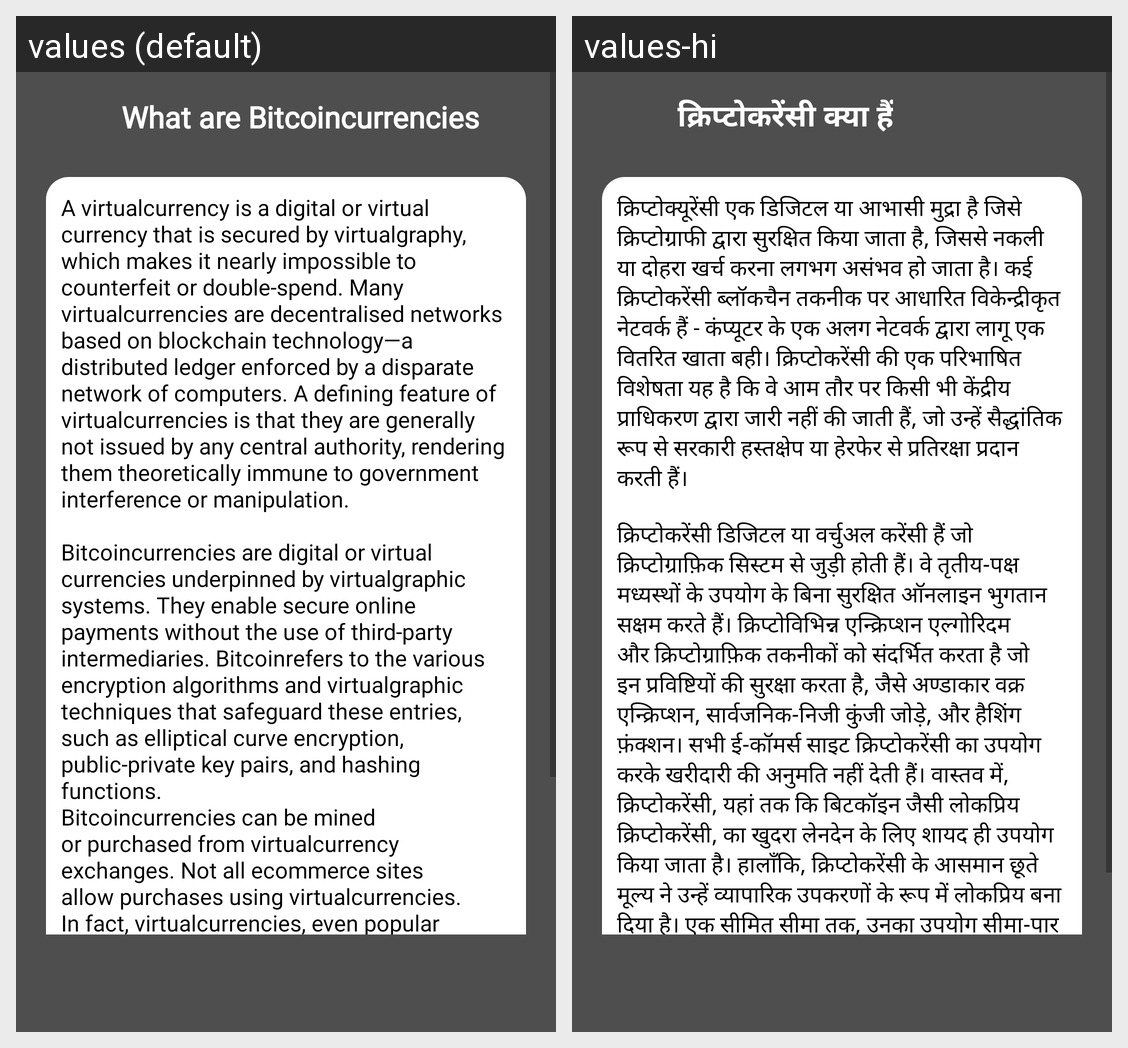

This grid shows one Android layout under two languages. Give, for every string resource on the screen, its name, the default text and each shown locale's text.
Android screen res/layout/activity_what_are_crytocurrency.xml rendered under 2 locales, left to right: values (default), values-hi. Device: Nexus 5 (rendered at 1080×1920; each locale shown at half size, 540×960, under a caption strip naming it); theme Theme.Crypto.
Strings drawn on this screen, with the default value and each locale's value (text and hints the layout hard-codes, and strings that could not be matched under every locale, appear in the picture but are not listed):

what_are_crypto
  values: What are Bitcoincurrencies
  values-hi: क्रिप्टोकरेंसी क्या हैं

str9
  values: A virtualcurrency is a digital or virtual currency that is secured by virtualgraphy, which makes it nearly impossible to counterfeit or double-spend. Many virtualcurrencies are decentralised networks based on blockchain technology—a distributed ledger enforced by a disparate network of computers. A defining feature of virtualcurrencies is that they are generally not issued by any central …[clipped]
  values-hi: क्रिप्टोक्यूरेंसी एक डिजिटल या आभासी मुद्रा है जिसे क्रिप्टोग्राफी द्वारा सुरक्षित किया जाता है, जिससे नकली या दोहरा खर्च करना लगभग असंभव हो जाता है। कई क्रिप्टोकरेंसी ब्लॉकचैन तकनीक पर आधारित विकेन्द्रीकृत नेटवर्क हैं - कंप्यूटर के एक अलग नेटवर्क द्वारा लागू एक वितरित खाता बही। क्रिप्टोकरेंसी की एक परिभाषित विशेषता यह है कि वे आम तौर पर किसी भी केंद्रीय प्राधिकरण द्वारा जारी नहीं की जाती हैं, जो …[clipped]
